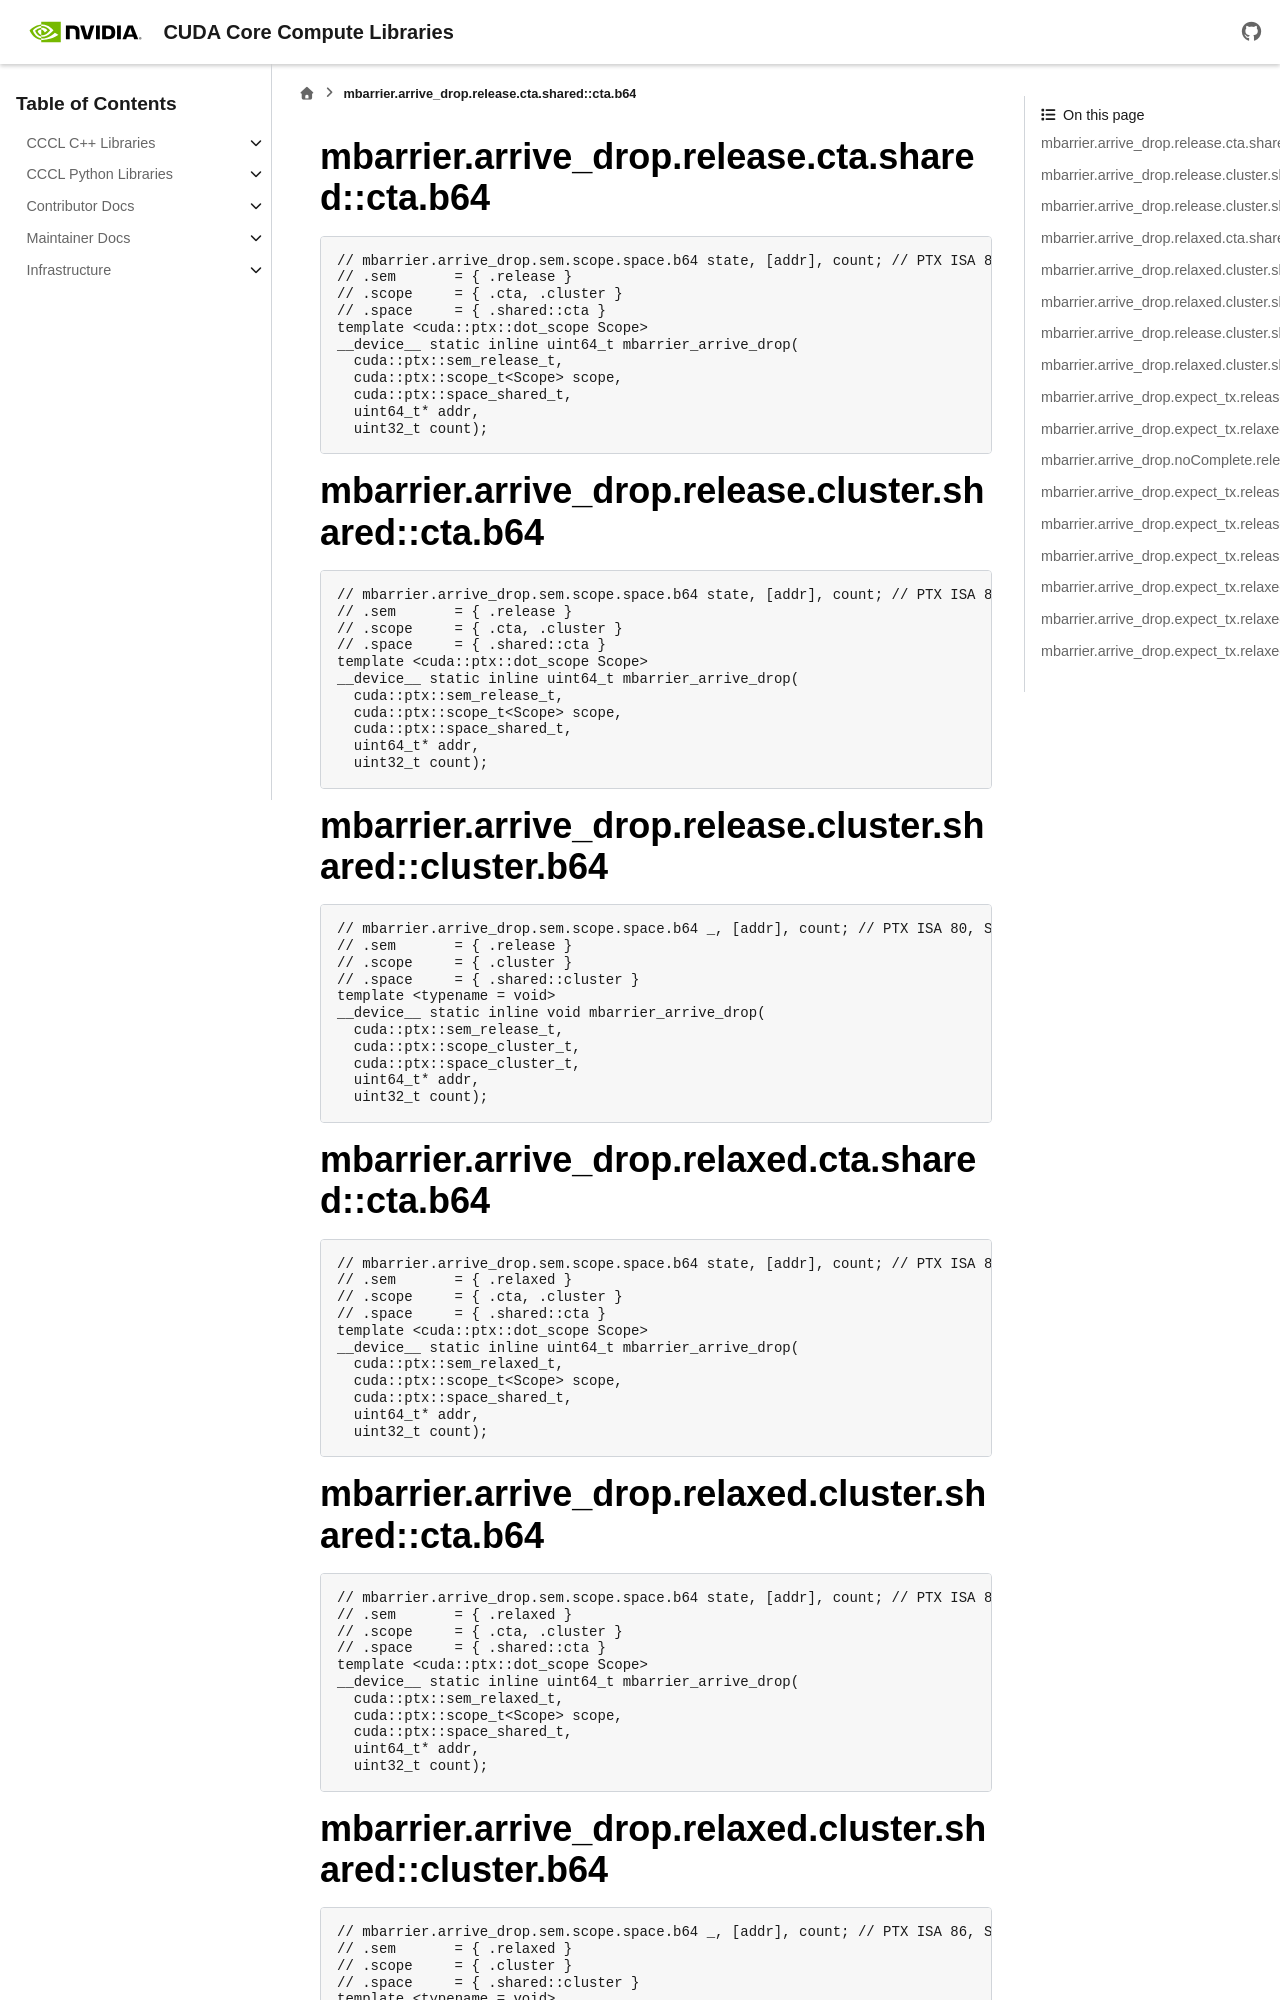

repository: NVIDIA/cccl · page: docs/unstable/libcudacxx/ptx/instructions/generated/mbarrier_arrive_drop.html · generator: sphinx

..
   This file was automatically generated. Do not edit.

mbarrier.arrive_drop.release.cta.shared::cta.b64
^^^^^^^^^^^^^^^^^^^^^^^^^^^^^^^^^^^^^^^^^^^^^^^^
.. code-block:: cuda

   // mbarrier.arrive_drop.sem.scope.space.b64 state, [addr], count; // PTX ISA 80, SM_90
   // .sem       = { .release }
   // .scope     = { .cta, .cluster }
   // .space     = { .shared::cta }
   template <cuda::ptx::dot_scope Scope>
   __device__ static inline uint64_t mbarrier_arrive_drop(
     cuda::ptx::sem_release_t,
     cuda::ptx::scope_t<Scope> scope,
     cuda::ptx::space_shared_t,
     uint64_t* addr,
     uint32_t count);

mbarrier.arrive_drop.release.cluster.shared::cta.b64
^^^^^^^^^^^^^^^^^^^^^^^^^^^^^^^^^^^^^^^^^^^^^^^^^^^^
.. code-block:: cuda

   // mbarrier.arrive_drop.sem.scope.space.b64 state, [addr], count; // PTX ISA 80, SM_90
   // .sem       = { .release }
   // .scope     = { .cta, .cluster }
   // .space     = { .shared::cta }
   template <cuda::ptx::dot_scope Scope>
   __device__ static inline uint64_t mbarrier_arrive_drop(
     cuda::ptx::sem_release_t,
     cuda::ptx::scope_t<Scope> scope,
     cuda::ptx::space_shared_t,
     uint64_t* addr,
     uint32_t count);

mbarrier.arrive_drop.release.cluster.shared::cluster.b64
^^^^^^^^^^^^^^^^^^^^^^^^^^^^^^^^^^^^^^^^^^^^^^^^^^^^^^^^
.. code-block:: cuda

   // mbarrier.arrive_drop.sem.scope.space.b64 _, [addr], count; // PTX ISA 80, SM_90
   // .sem       = { .release }
   // .scope     = { .cluster }
   // .space     = { .shared::cluster }
   template <typename = void>
   __device__ static inline void mbarrier_arrive_drop(
     cuda::ptx::sem_release_t,
     cuda::ptx::scope_cluster_t,
     cuda::ptx::space_cluster_t,
     uint64_t* addr,
     uint32_t count);

mbarrier.arrive_drop.relaxed.cta.shared::cta.b64
^^^^^^^^^^^^^^^^^^^^^^^^^^^^^^^^^^^^^^^^^^^^^^^^
.. code-block:: cuda

   // mbarrier.arrive_drop.sem.scope.space.b64 state, [addr], count; // PTX ISA 86, SM_90
   // .sem       = { .relaxed }
   // .scope     = { .cta, .cluster }
   // .space     = { .shared::cta }
   template <cuda::ptx::dot_scope Scope>
   __device__ static inline uint64_t mbarrier_arrive_drop(
     cuda::ptx::sem_relaxed_t,
     cuda::ptx::scope_t<Scope> scope,
     cuda::ptx::space_shared_t,
     uint64_t* addr,
     uint32_t count);

mbarrier.arrive_drop.relaxed.cluster.shared::cta.b64
^^^^^^^^^^^^^^^^^^^^^^^^^^^^^^^^^^^^^^^^^^^^^^^^^^^^
.. code-block:: cuda

   // mbarrier.arrive_drop.sem.scope.space.b64 state, [addr], count; // PTX ISA 86, SM_90
   // .sem       = { .relaxed }
   // .scope     = { .cta, .cluster }
   // .space     = { .shared::cta }
   template <cuda::ptx::dot_scope Scope>
   __device__ static inline uint64_t mbarrier_arrive_drop(
     cuda::ptx::sem_relaxed_t,
     cuda::ptx::scope_t<Scope> scope,
     cuda::ptx::space_shared_t,
     uint64_t* addr,
     uint32_t count);

mbarrier.arrive_drop.relaxed.cluster.shared::cluster.b64
^^^^^^^^^^^^^^^^^^^^^^^^^^^^^^^^^^^^^^^^^^^^^^^^^^^^^^^^
.. code-block:: cuda

   // mbarrier.arrive_drop.sem.scope.space.b64 _, [addr], count; // PTX ISA 86, SM_90
   // .sem       = { .relaxed }
   // .scope     = { .cluster }
   // .space     = { .shared::cluster }
   template <typename = void>
   __device__ static inline void mbarrier_arrive_drop(
     cuda::ptx::sem_relaxed_t,
     cuda::ptx::scope_cluster_t,
     cuda::ptx::space_cluster_t,
     uint64_t* addr,
     uint32_t count);
